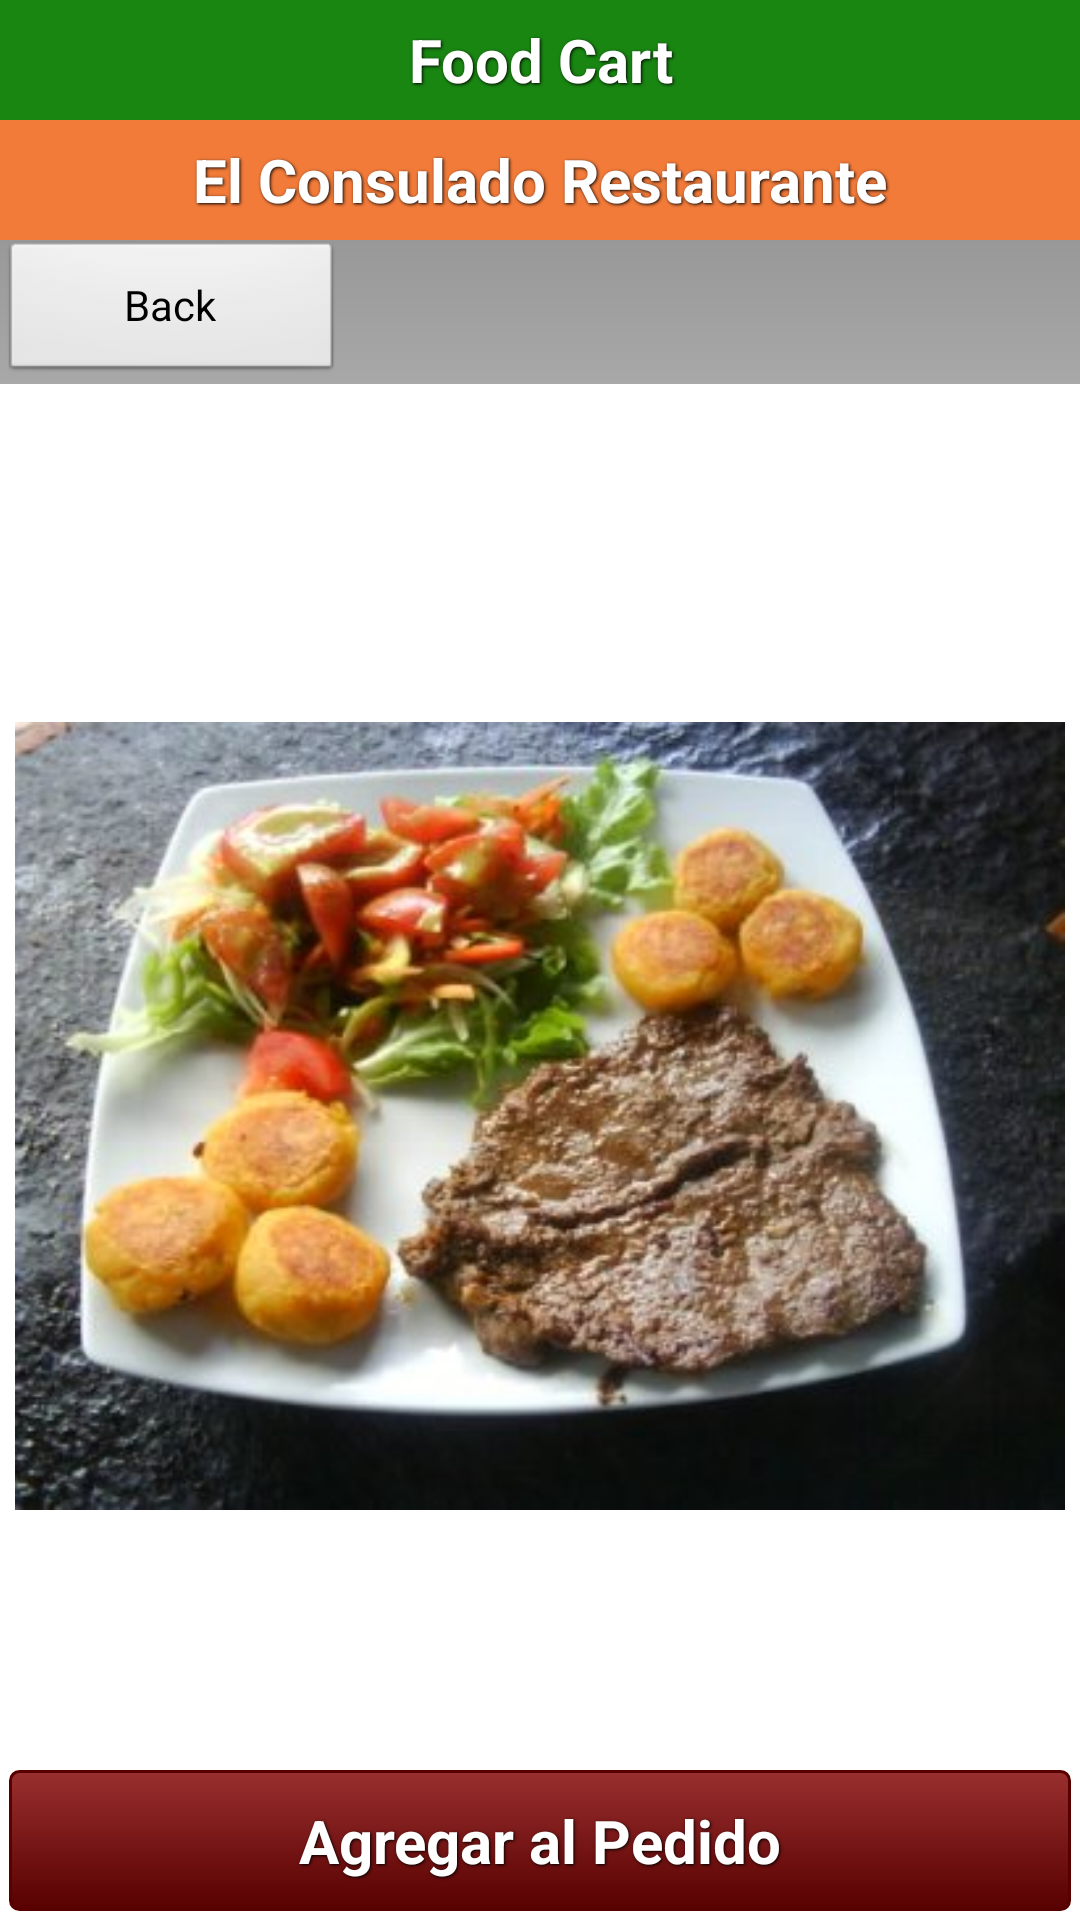

Here is an Android app screen rendered from its layout file. Give the layout XML and the strings, colors and styles it references.
<!-- AndroidManifest.xml: application theme AppTheme -->
<!-- res/layout/act_product_detail.xml -->
<RelativeLayout xmlns:android="http://schemas.android.com/apk/res/android"
    xmlns:tools="http://schemas.android.com/tools"
    android:layout_width="match_parent"
    android:layout_height="match_parent"
    tools:context=".ProductDetailActivity" >

    <include
        android:id="@+id/top_header"
        android:layout_width="wrap_content"
        android:layout_alignParentTop="true"
        layout="@layout/header_layout" />

    <LinearLayout
        android:id="@+id/pnMenuNav"
        android:layout_width="fill_parent"
        android:layout_height="wrap_content"
        android:layout_below="@id/top_header"
        android:layout_gravity="center_horizontal"
        android:background="@drawable/shapemenubar" >

        <Button
            android:id="@+id/btnHome"
            android:layout_width="wrap_content"
            android:layout_height="wrap_content"
            android:layout_gravity="left"
            android:layout_weight="0.2"
            android:text="Back" />

        <TextView
            android:id="@+id/txtTitle"
            android:layout_width="wrap_content"
            android:layout_height="wrap_content"
            android:layout_gravity="center_horizontal|center_vertical"
            android:layout_weight="0.8"
            android:gravity="center"
            android:textColor="#303030" />
    </LinearLayout>

    <LinearLayout
        android:id="@+id/bottom_menu"
        android:layout_width="fill_parent"
        android:layout_height="wrap_content"
        android:layout_alignParentBottom="true"
        android:background="#ffffff"
        android:orientation="vertical" >

        <Button
            android:id="@+id/btnProcessOrder"
            style="@style/ButtonTextStyle"
            android:layout_width="match_parent"
            android:layout_height="wrap_content"
            android:background="@drawable/btn_red"
            android:text="@string/lbl_btn_add_product"
            android:textColor="#FFFFFF"
            android:textSize="20sp"
            android:textStyle="bold" />
    </LinearLayout>

    <ScrollView
        android:id="@+id/scrlProductDetail"
        android:layout_width="fill_parent"
        android:layout_height="fill_parent"
        android:layout_below="@id/pnMenuNav"
        android:layout_above="@id/bottom_menu"
        android:background="#FFFFFF" >

        <RelativeLayout
            android:id="@+id/pnlProducDetail"
            android:layout_width="fill_parent"
            android:layout_height="wrap_content"
            android:background="#FFFFFF"
            android:orientation="vertical" >

            <TextView
                android:id="@+id/txtProductDetailName"
                android:layout_width="match_parent"
                android:layout_height="wrap_content"
                android:layout_gravity="left"
                android:layout_marginLeft="10dp"
                android:gravity="left"
                android:textColor="#909090"
                android:textSize="25sp"
                android:textStyle="bold" />

            <TextView
                android:id="@+id/txtProductDetailDesc"
                android:layout_width="match_parent"
                android:layout_height="wrap_content"
                android:layout_below="@id/txtProductDetailName"
                android:layout_gravity="left"
                android:layout_marginLeft="10dp"
                android:layout_marginRight="10dp"
                android:gravity="left"
                android:paddingTop="10dp"
                android:textColor="#909090"
                android:textSize="15sp" />

            <ImageView
                android:id="@+id/imgProductDetail"
                android:layout_width="wrap_content"
                android:layout_height="wrap_content"
                android:layout_below="@id/txtProductDetailDesc"
                android:layout_centerHorizontal="true"
                android:layout_marginLeft="10dp"
                android:layout_marginTop="30dp"
                android:contentDescription="@string/lbl_img_descripcion"
                android:scaleType="fitCenter"
                android:src="@drawable/yum" />

            <TextView
                android:id="@+id/txtProductDetailPrice"
                android:layout_width="match_parent"
                android:layout_height="wrap_content"
                android:layout_below="@id/imgProductDetail"
                android:layout_gravity="center_horizontal|center_vertical"
                android:gravity="center"
                android:paddingBottom="10dp"
                android:paddingTop="10dp"
                android:textColor="#580000"
                android:textSize="20sp"
                android:textStyle="bold" />
        </RelativeLayout>
    </ScrollView>

</RelativeLayout>
<!-- res/layout/header_layout.xml (included above) -->
<?xml version="1.0" encoding="utf-8"?>
<LinearLayout xmlns:android="http://schemas.android.com/apk/res/android"
    xmlns:tools="http://schemas.android.com/tools"
    android:layout_width="match_parent"
    android:layout_height="80dp"
    android:gravity="center_horizontal|center_vertical"
    android:orientation="vertical" 
    android:background="#198612">

    <LinearLayout  	android:layout_width="match_parent"
    				android:layout_height="40dp"
    				android:gravity="center_horizontal|center_vertical"
    				android:orientation="vertical" 
    				android:background="#198612">
    <TextView
        android:layout_width="fill_parent"
        android:layout_height="wrap_content"
        android:text="@string/header_title"
        style="@style/BannersTextStyle"/>
    </LinearLayout>
    
    <LinearLayout  	android:layout_width="match_parent"
    				android:layout_height="40dp"
    				android:gravity="center_horizontal|center_vertical"
    				android:orientation="vertical" 
    				android:background="#F27B3A">

    <TextView
        android:layout_width="fill_parent"
        android:layout_height="wrap_content"
        android:text="@string/str_name_company"
        style="@style/BannersTextStyle"/>
    </LinearLayout>
    
    
</LinearLayout>
<!-- resources referenced by this layout -->
<resources>
  <!-- drawable btn_red (drawable) -->
  <?xml version="1.0" encoding="utf-8"?>
  <selector xmlns:android="http://schemas.android.com/apk/res/android">
      <item android:state_pressed="true" >
          <shape>
              <solid
                  android:color="#992f2f" />
              <stroke
                  android:width="1dp"
                  android:color="#580000" />
              <corners
                  android:radius="3dp" />
              <padding
                  android:left="10dp"
                  android:top="10dp"
                  android:right="10dp"
                  android:bottom="10dp" />
          </shape>
      </item>
      <item>
          <shape>
              <gradient
                  android:startColor="#992f2f"
                  android:endColor="#580000"
                  android:angle="270" />
              <stroke
                  android:width="1dp"
                  android:color="#580000" />
              <corners
                  android:radius="3dp" />
              <padding
                  android:left="10dp"
                  android:top="10dp"
                  android:right="10dp"
                  android:bottom="10dp" />
          </shape>
      </item>
  </selector>
  
  <!-- drawable shapemenubar (drawable) -->
  <?xml version="1.0" encoding="utf-8"?>
  <shape xmlns:android="http://schemas.android.com/apk/res/android">
      <gradient 
          android:startColor="#989898" 
          android:endColor="#A8A8A8"
          android:angle="270"
       />
      <corners android:radius="0dp" />
  </shape>
  <!-- drawable yum: jpg bitmap (drawable, 34185 bytes) -->
  <string name="header_title">Food Cart</string>
  <string name="lbl_btn_add_product">Agregar al Pedido</string>
  <string name="lbl_img_descripcion" />
  <string name="str_name_company">El Consulado Restaurante</string>
  <style name="BannersTextStyle">
          <item name="android:textColor">#ffffff</item>
          <item name="android:gravity">center</item>
          <item name="android:textStyle">bold</item>
          <item name="android:shadowColor">#000000</item>
          <item name="android:shadowDx">1</item>
  	    <item name="android:shadowDy">1</item>
  	    <item name="android:shadowRadius">2</item>
  	    <item name="android:textSize">20sp</item>
      </style>
  <style name="ButtonTextStyle">
  	    <item name="android:textColor">#ffffff</item>
  	    <item name="android:gravity">center</item>
  	    <item name="android:layout_margin">3dp</item>
  	    <item name="android:textStyle">bold</item>
  	    <item name="android:shadowColor">#000000</item>
  	    <item name="android:shadowDx">1</item>
  	    <item name="android:shadowDy">1</item>
  	    <item name="android:shadowRadius">2</item>
  	</style>
  <style name="AppTheme" parent="AppBaseTheme">
          
      </style>
  <style name="AppBaseTheme" parent="android:Theme.Light">
          
      </style>
</resources>
